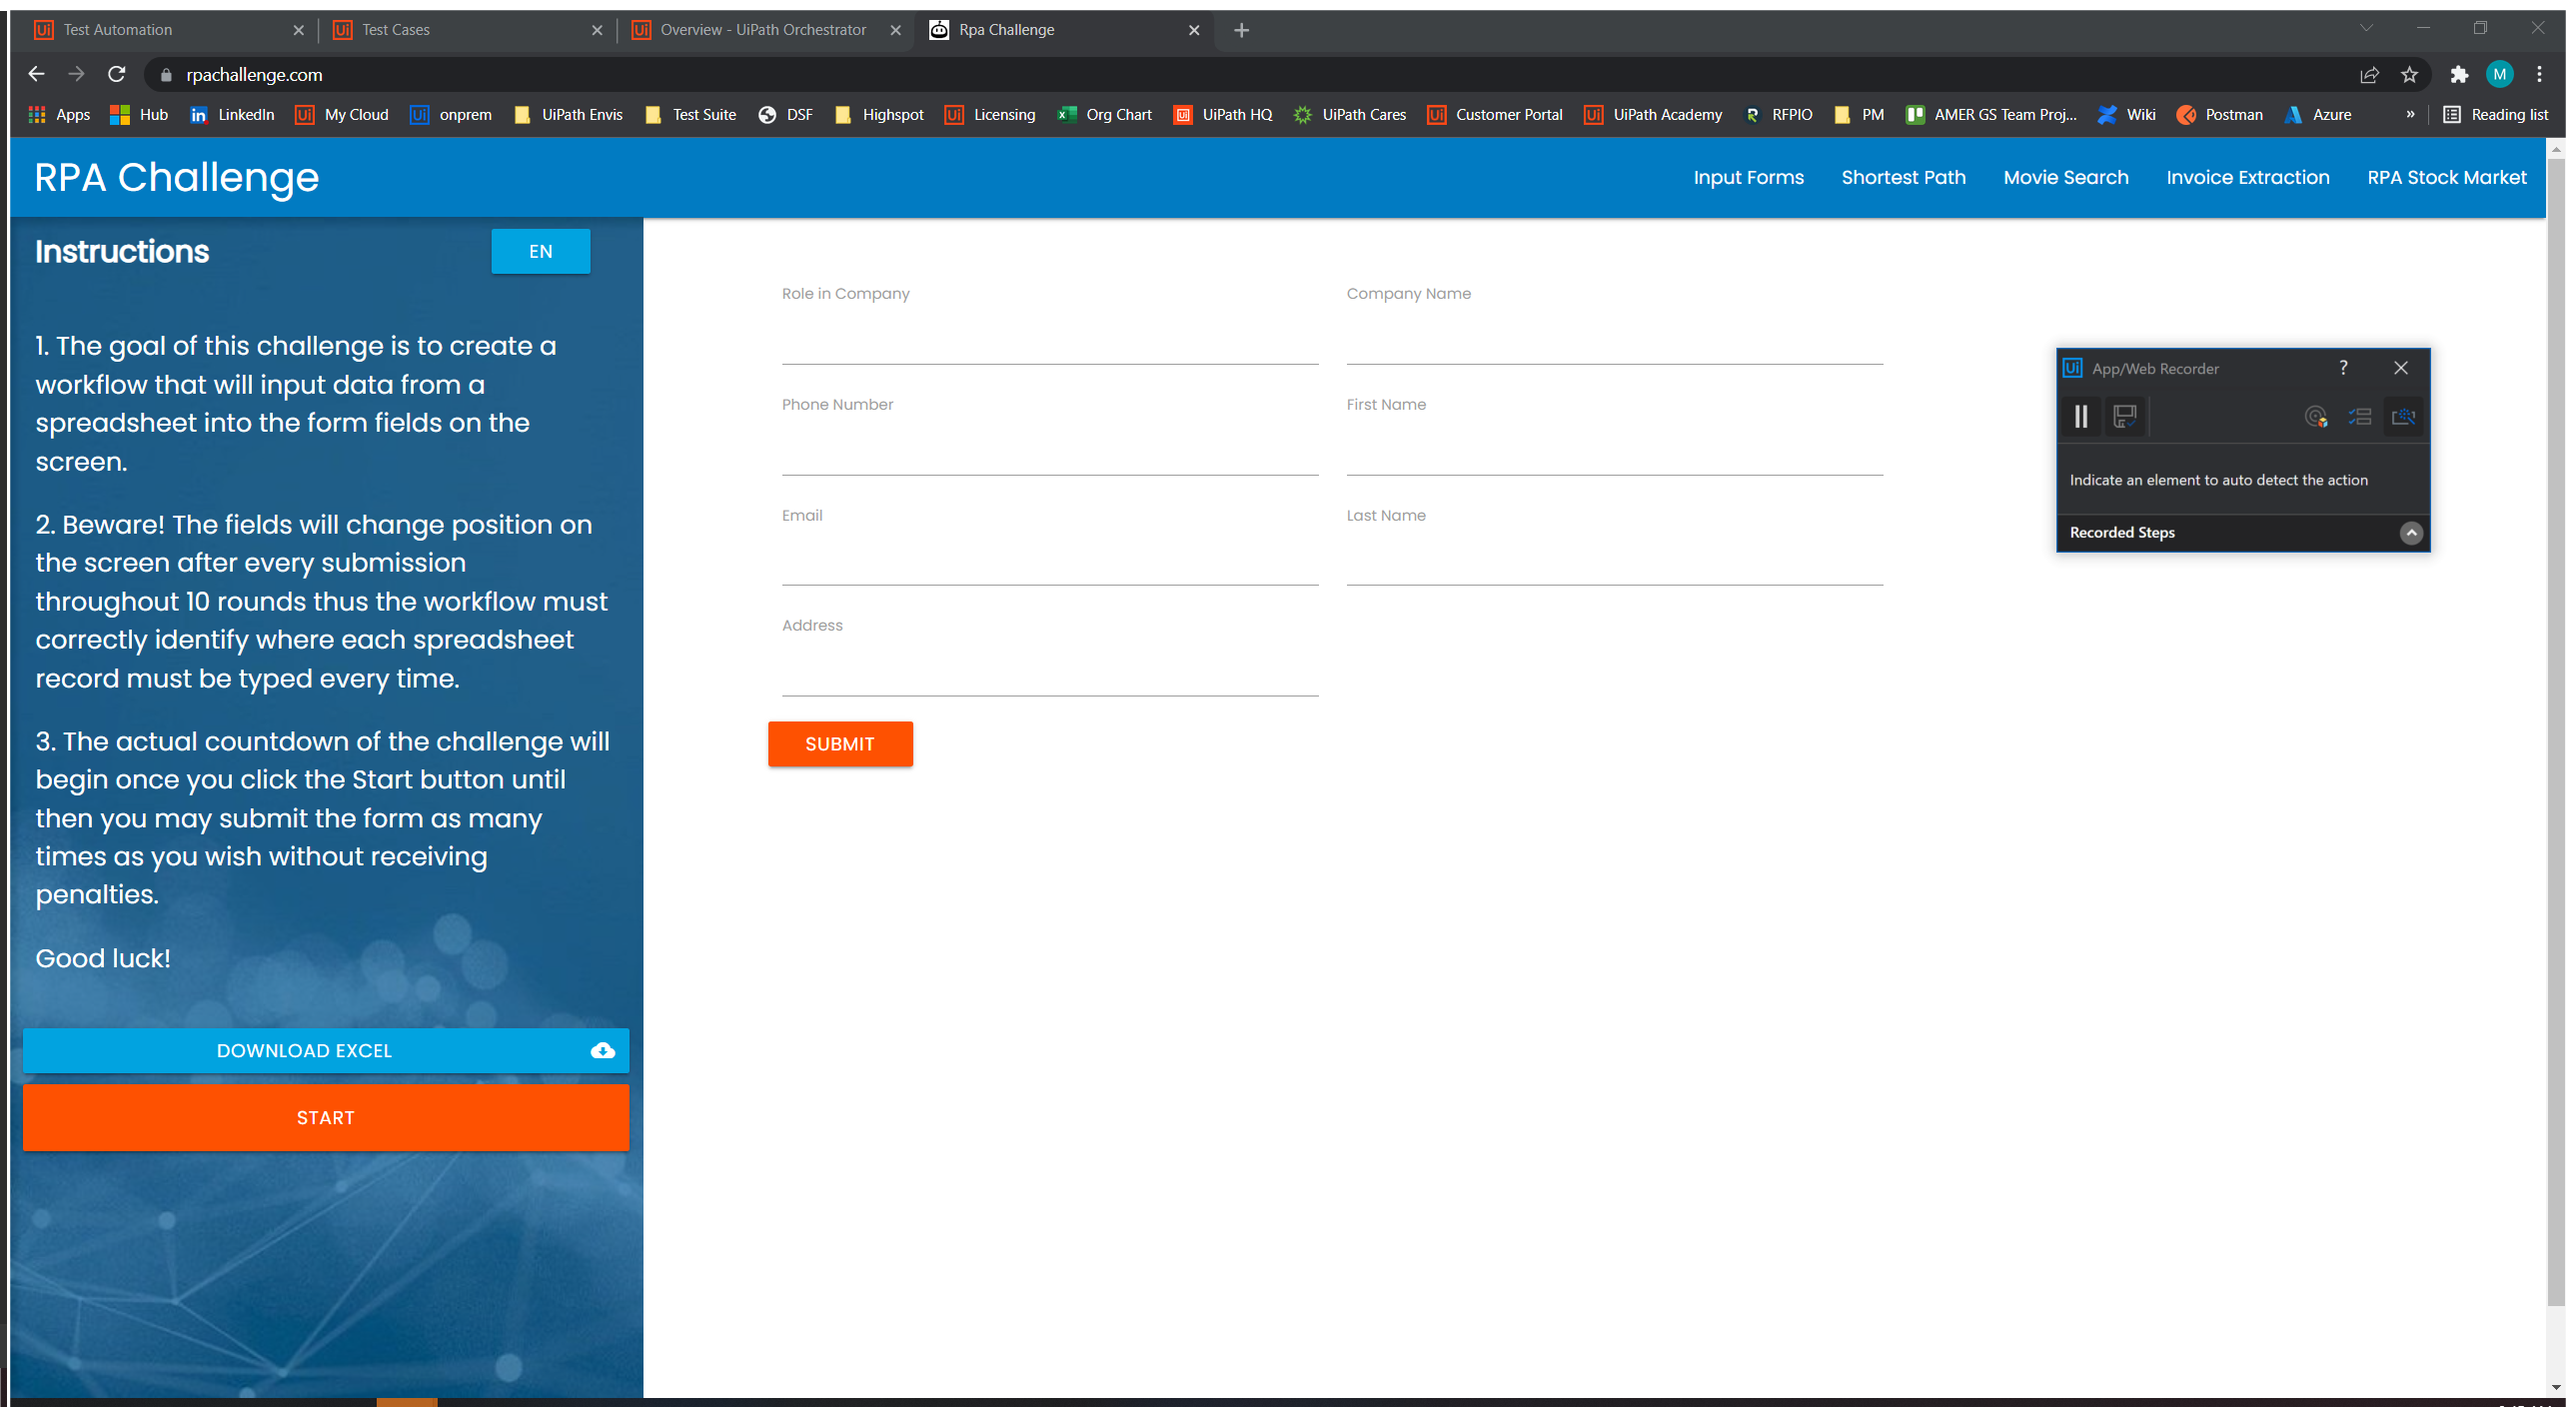
Workflow: Main

Step 1: Use Browser Chrome: Rpa Challenge in window 'Rpa Challenge' (chrome.exe)

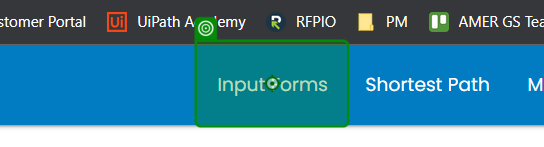
Step 2: click on 'Input Forms'

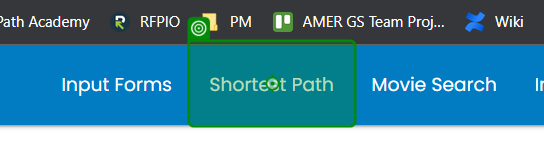
Step 3: click on 'Shortest Path'

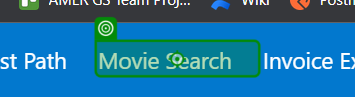
Step 4: click on 'Movie Search'